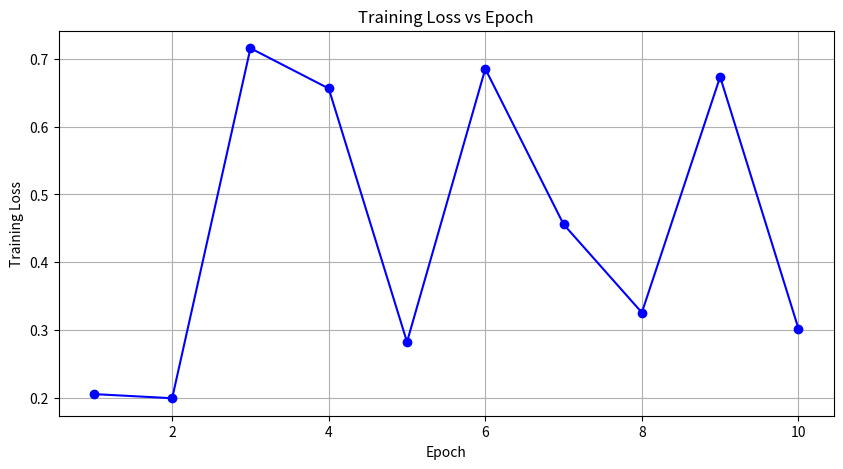
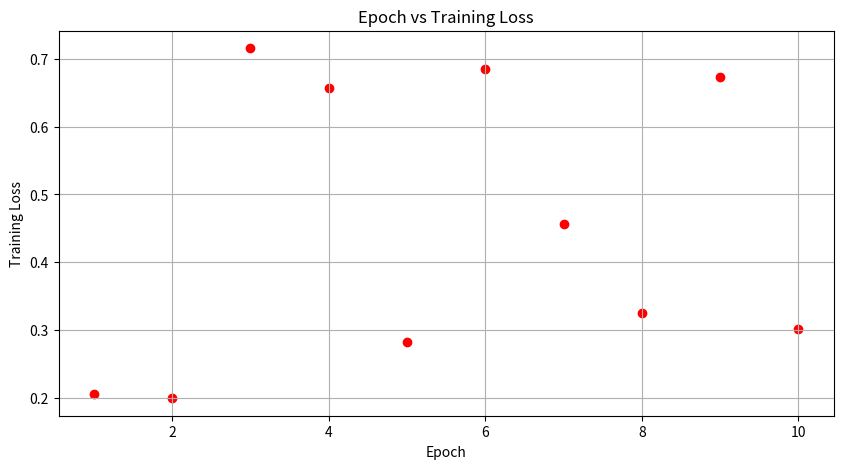
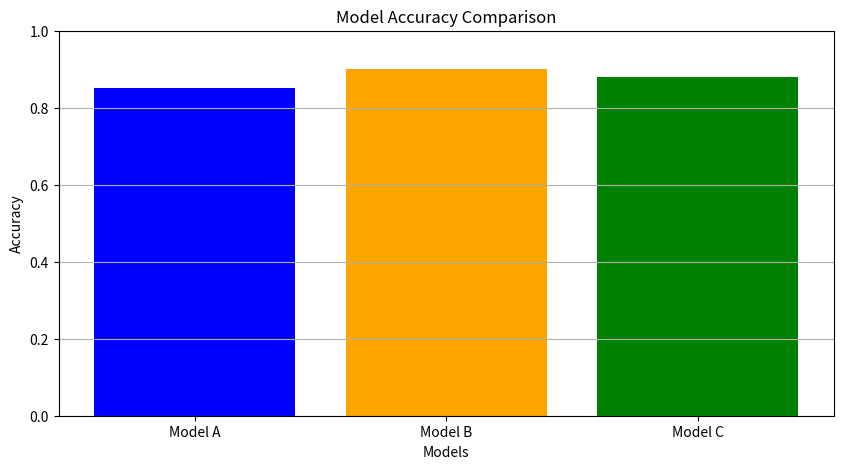

These figures' Python source, in order:
import numpy as np
import matplotlib.pyplot as plt
# Create a list of 10 epochs
epochs = np.arange(1, 11)
# Generate synthetic training loss values for these epochs
loss_values = np.random.uniform(low=0.1, high=1.0, size=len(epochs))
# Line Plot: Loss vs Epoch
plt.figure(figsize=(10, 5))

plt.plot(epochs, loss_values, marker='o', linestyle='-', color='b')
plt.title('Training Loss vs Epoch')
plt.xlabel('Epoch')
plt.ylabel('Training Loss')
plt.grid()
plt.show()
# Scatter Plot: Epoch vs Loss
plt.figure(figsize=(10, 5))
plt.scatter(epochs, loss_values, color='r')
plt.title('Epoch vs Training Loss')
plt.xlabel('Epoch')
plt.ylabel('Training Loss')
plt.grid()
plt.show()
# Bar Chart comparing accuracy of three models
models = ['Model A', 'Model B', 'Model C']
accuracy = [0.85, 0.90, 0.88]
plt.figure(figsize=(10, 5))
plt.bar(models, accuracy, color=['blue', 'orange', 'green'])
plt.title('Model Accuracy Comparison')
plt.xlabel('Models')
plt.ylabel('Accuracy')
plt.ylim(0, 1)  # Set y-axis limits to 0-1 for better visualization
plt.grid(axis='y')
plt.show()
